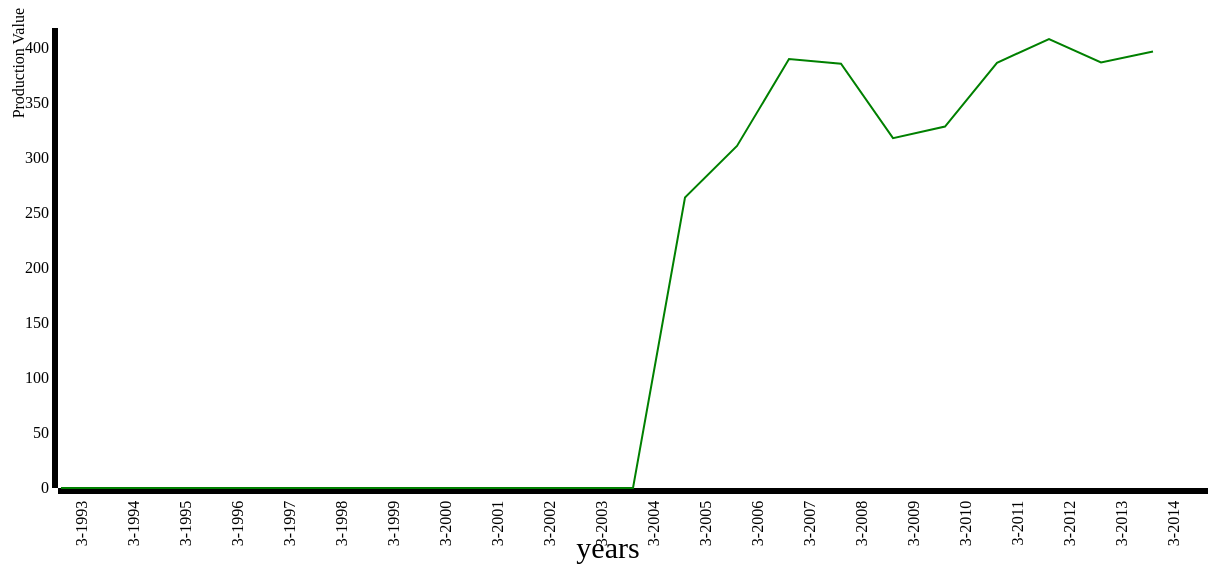
D3 v3 page, settled after 480 driven frames (8 s of simulated time); the page loaded 1 data file(s).


        d3.json('CommercialCrops.json',function(data) {


          //data.sort(function(b, a) { return b.value - a.value; });
          var vis = d3.select("#visualisation"),
      WIDTH = 1530,
      HEIGHT = 500,
      MARGINS = {
          top: 20,
          right: 20,
          bottom: 20,
          left: 50
      },

      xScale = d3.scale.ordinal().rangeRoundBands([50,1200]);
    xAxis = d3.svg.axis().scale(xScale).orient("bottom");
    xScale.domain(data.map(function(d) { return d.year; }));
  yScale = d3.scale.linear().range([HEIGHT - MARGINS.top, MARGINS.bottom]).domain([0, d3.max(data, function(d) { return d.value;})+10]),
  xAxis = d3.svg.axis()
    .scale(xScale),

yAxis = d3.svg.axis()
    .scale(yScale);
    //vis.append("svg:g")
    //.call(xAxis);
    vis.append("svg:g")
    .attr("class", "x axis")
    .attr("transform", "translate(0," + (HEIGHT - MARGINS.bottom) + ")")
    .call(xAxis)
    .selectAll("text")
    .style("text-anchor", "end")
    .attr("dx", "-.8em")
    .attr("dy", "-.55em")
    .attr("transform", "rotate(-90)" );
  //vis.append("svg:g")
   //.call(yAxis);
   yAxis = d3.svg.axis()
    .scale(yScale)
    .orient("left");
    vis.append("svg:g")
    .attr("transform", "translate(" + (MARGINS.left) + ",0)")
    .call(yAxis);
    var lineGen = d3.svg.line()
      .x(function(d) {
        return xScale(d.year);
      })
      .y(function(d) {
        return yScale(d.value);
      });
  vis.append('svg:path')
  .attr('d', lineGen(data))
  .attr('stroke', 'green')
  .attr('stroke-width', 2)
  .attr('fill', 'none')
  vis.append("text")
    .attr("class", "x label")
    .attr("text-anchor", "middle")
    .attr("font-size","30px")
    .attr("x", 600)
    .attr("y", HEIGHT+50)
    .text("years");
  vis.append("text")
    .attr("class", "y label")
    .attr("text-anchor", "end")
    .attr("y", 6)
    .attr("dy", ".65em")
    .attr("transform", "rotate(-90)")
    .text("Production Value");


});
          

### data: CommercialCrops.json
[
 {
  "year": "3-1993",
  "value": 0
 },
 {
  "year": "3-1994",
  "value": 0
 },
 {
  "year": "3-1995",
  "value": 0
 },
 {
  "year": "3-1996",
  "value": 0
 },
 {
  "year": "3-1997",
  "value": 0
 },
 {
  "year": "3-1998",
  "value": 0
 },
 {
  "year": "3-1999",
  "value": 0
 },
 {
  "year": "3-2000",
  "value": 0
 },
 "... 14 more items"
]